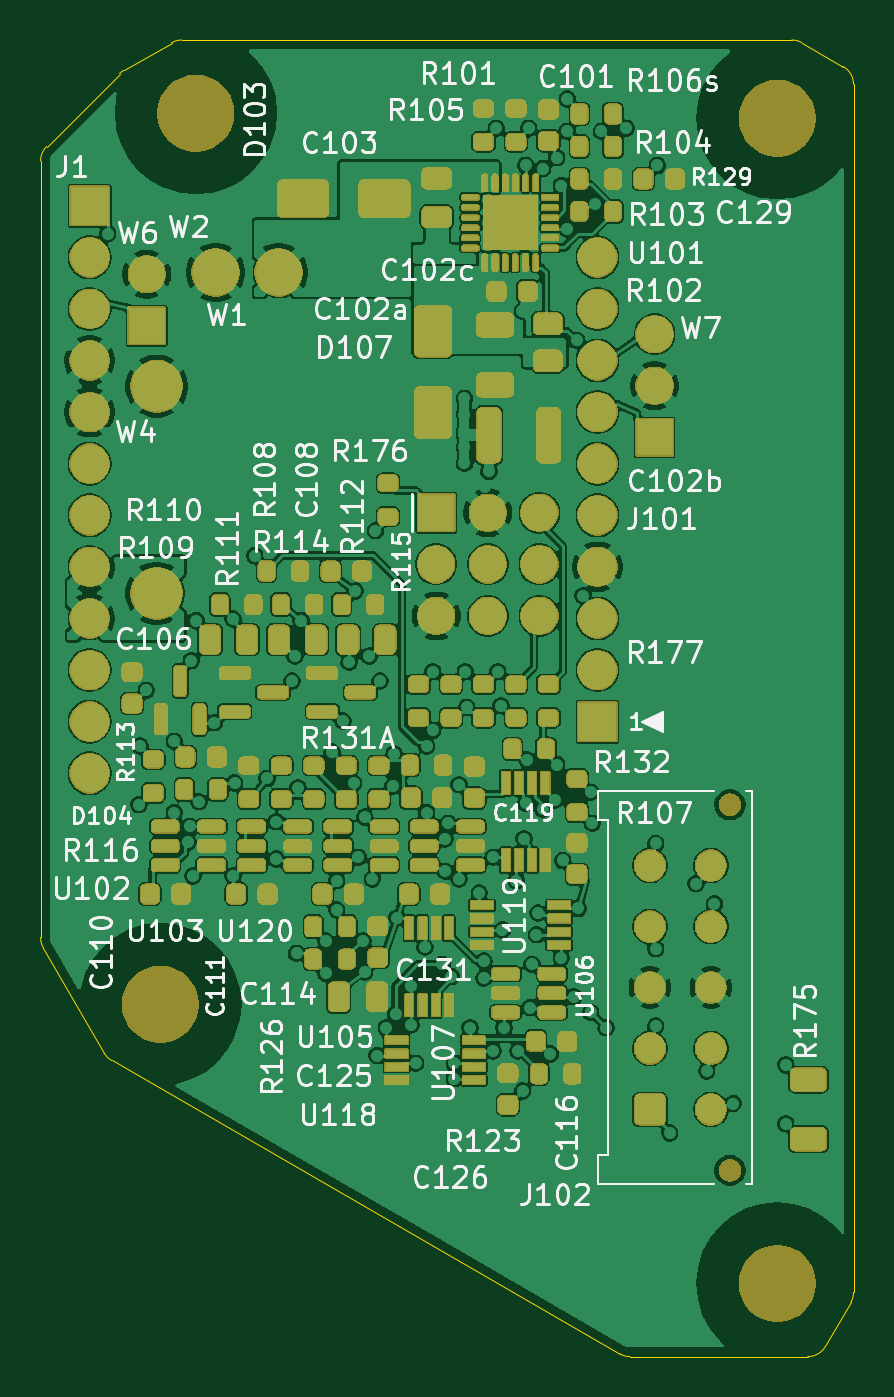
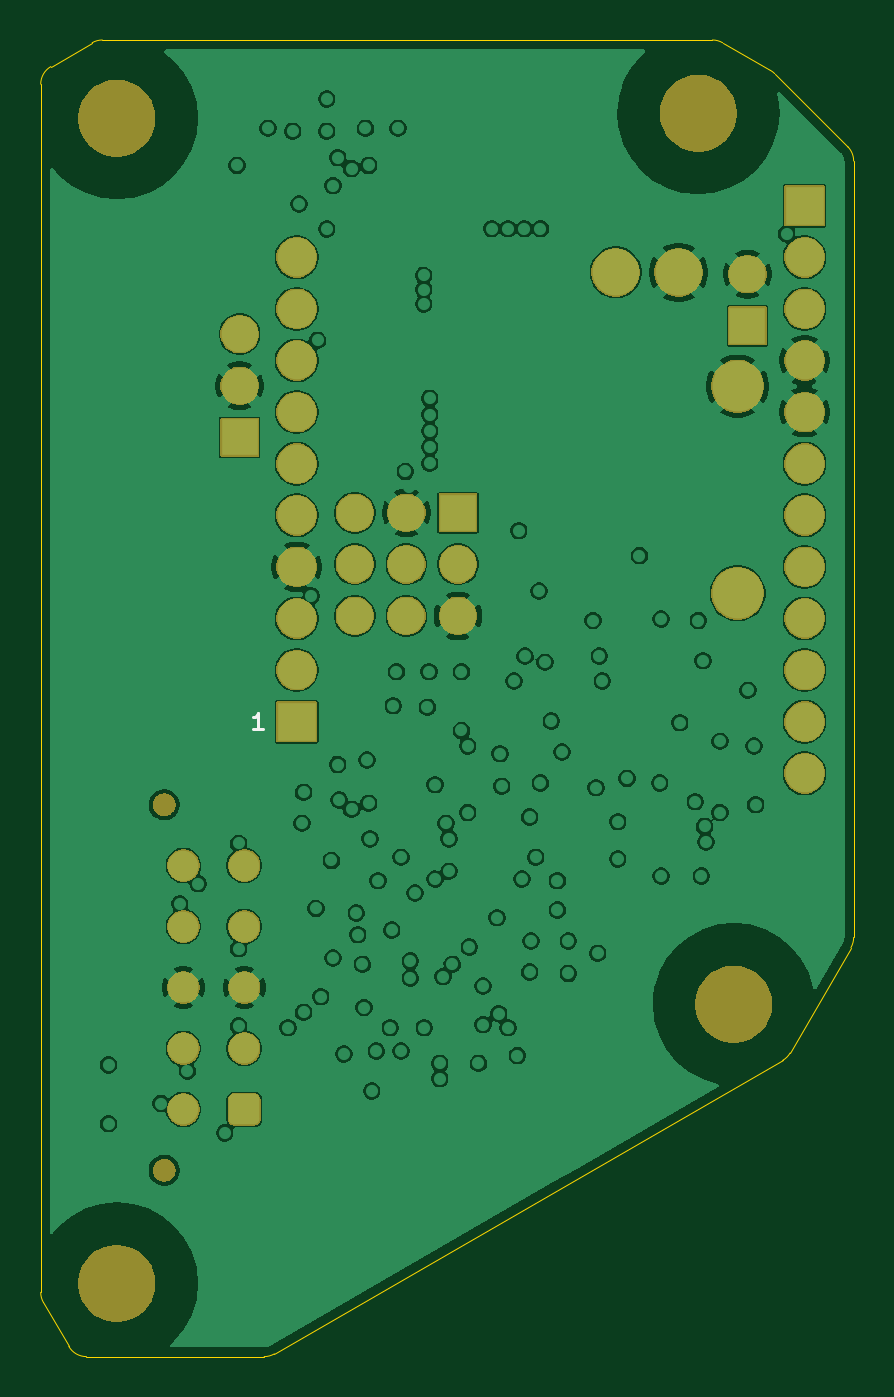
Circuit board: 9 layer files. Board 40.0 x 64.8 mm.
- bottom_copper: cr-B_Cu.gbl (209188 bytes)
- bottom_mask: cr-B_Mask.gbs (51066 bytes)
- paste: cr-B_Paste.gbp (445 bytes)
- bottom_silk: cr-B_Silkscreen.gbo (51340 bytes)
- outline: cr-Edge_Cuts.gm1 (1722 bytes)
- top_copper: cr-F_Cu.gtl (330528 bytes)
- top_mask: cr-F_Mask.gts (285546 bytes)
- paste: cr-F_Paste.gtp (9780 bytes)
- top_silk: cr-F_Silkscreen.gto (405230 bytes)

=== bottom_copper: cr-B_Cu.gbl (209188 bytes, source omitted) ===
=== bottom_mask: cr-B_Mask.gbs (51066 bytes, source omitted) ===
=== paste: cr-B_Paste.gbp ===
%TF.GenerationSoftware,KiCad,Pcbnew,9.0.9*%
%TF.CreationDate,2026-11-13T19:11:35-08:00*%
%TF.ProjectId,cr,63722e6b-6963-4616-945f-706362585858,rev?*%
%TF.SameCoordinates,Original*%
%TF.FileFunction,Paste,Bot*%
%TF.FilePolarity,Positive*%
%FSLAX46Y46*%
G04 Gerber Fmt 4.6, Leading zero omitted, Abs format (unit mm)*
G04 Created by KiCad (PCBNEW 9.0.9) date 2026-11-13 19:11:35*
%MOMM*%
%LPD*%
G01*
G04 APERTURE LIST*
G04 APERTURE END LIST*
M02*

=== bottom_silk: cr-B_Silkscreen.gbo (51340 bytes, source omitted) ===
=== outline: cr-Edge_Cuts.gm1 ===
%TF.GenerationSoftware,KiCad,Pcbnew,9.0.9*%
%TF.CreationDate,2026-11-13T19:11:35-08:00*%
%TF.ProjectId,cr,63722e6b-6963-4616-945f-706362585858,rev?*%
%TF.SameCoordinates,Original*%
%TF.FileFunction,Profile,NP*%
%FSLAX46Y46*%
G04 Gerber Fmt 4.6, Leading zero omitted, Abs format (unit mm)*
G04 Created by KiCad (PCBNEW 9.0.9) date 2026-11-13 19:11:35*
%MOMM*%
%LPD*%
G01*
G04 APERTURE LIST*
%TA.AperFunction,Profile*%
%ADD10C,0.050000*%
%TD*%
G04 APERTURE END LIST*
D10*
X18584000Y-33314213D02*
G75*
G02*
X18876887Y-32607100I1000000J13D01*
G01*
X18584000Y-71538945D02*
X18584000Y-33314213D01*
X18717979Y-72038953D02*
G75*
G02*
X18583977Y-71538945I866021J500053D01*
G01*
X18876893Y-32607106D02*
X22470411Y-29013588D01*
X21711026Y-77222955D02*
X18717979Y-72038953D01*
X22077045Y-77588972D02*
G75*
G02*
X21710996Y-77222972I499955J866072D01*
G01*
X22470411Y-29013588D02*
G75*
G02*
X22677511Y-28854678I707089J-707112D01*
G01*
X22677509Y-28854675D02*
X25034245Y-27493979D01*
X25034245Y-27493979D02*
G75*
G02*
X25534254Y-27359976I500055J-866021D01*
G01*
X25534254Y-27360000D02*
X55566651Y-27360000D01*
X47099948Y-92036024D02*
X22077045Y-77588972D01*
X47599950Y-92170000D02*
G75*
G02*
X47099960Y-92036003I50J1000000D01*
G01*
X55566651Y-27360000D02*
G75*
G02*
X56066637Y-27493996I-51J-1000000D01*
G01*
X56066650Y-27493973D02*
X58099998Y-28667925D01*
X56350545Y-92170000D02*
X47599950Y-92170000D01*
X57216574Y-91669995D02*
G75*
G02*
X56350545Y-92170040I-866074J499995D01*
G01*
X58099998Y-28667925D02*
G75*
G02*
X58599955Y-29533951I-499998J-865975D01*
G01*
X58466028Y-89505848D02*
X57216574Y-91669995D01*
X58600000Y-29533951D02*
X58600000Y-89005853D01*
X58600000Y-89005853D02*
G75*
G02*
X58466049Y-89505860I-1000000J-47D01*
G01*
M02*

=== top_copper: cr-F_Cu.gtl (330528 bytes, source omitted) ===
=== top_mask: cr-F_Mask.gts (285546 bytes, source omitted) ===
=== paste: cr-F_Paste.gtp (9780 bytes, source omitted) ===
=== top_silk: cr-F_Silkscreen.gto (405230 bytes, source omitted) ===
